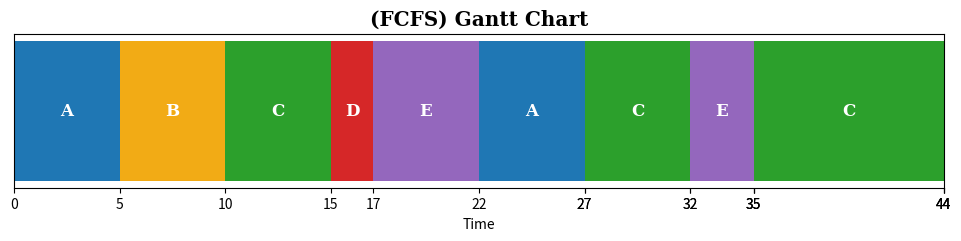

Generate this figure with matplotlib:
import matplotlib.pyplot as plt

# 創建一個包含任務和持續時間的數據
tasks = ['A', 'B', 'C', 'D', 'E']
durations = [10, 5, 19, 2, 8]  # 每個任務的持續時間

# list.sort(durations) #SJF
# PS
# tasks = ['Task C', 'Task A', 'Task E', 'Task B','Task D']
# durations = [19, 10, 8, 5, 2]

# 新增一個暫存list
tamp = [10, 5, 19, 2, 8]
rr_durations=[]

# 將每個任務的持續時間存入rr_durations
for i in range(1,time :=int((max(durations))/5)+1):
    x=0
    for y in tamp:

        if tamp.count(0) == len(tamp) - 1 and y >= 5:
            rr_durations.append(max(tamp))

        elif y >= 5:
            rr_durations.append(5)
            tamp.pop(x)
            tamp.insert(x, (y - 5))

        elif y < 5 and y > 0:
            rr_durations.append(y)
            tamp.pop(x)
            tamp.insert(x, (y - y))
        else:
            rr_durations.append(0)
        x+=1


# 計算每個任務的開始時間和結束時間
start_times = [sum(rr_durations[:i]) for i in range(len(rr_durations))]
end_times = [start + rr_durations for start, rr_durations in zip(start_times, rr_durations)]


# 設定圖表
fig, ax = plt.subplots(figsize=(12, 2))
colors = ["#1f77b4", "#f2ab15", "#2ca02c", "#d62728", "#9467bd"]

# 添加每個任務的橫條並標註任務名稱(RR)
for i, (task, start, rr_duration, color) in enumerate(zip(tasks*3, start_times, rr_durations, colors*3)):
     if rr_duration != 0:
        ax.barh(0, rr_duration, left=start, height=0.5, align='center', color = color)
        ax.text(start + rr_duration / 2, 0, task, ha='center', va='center', color='white', fontweight='bold', fontsize ='large', fontfamily='serif')

# 添加每個任務的橫條並標註任務名稱(非RR)
# for i, (task, start, rr_duration,color) in enumerate(zip(tasks, start_times, rr_durations, colors)):
    # ax.barh(0, rr_duration, left=start, height=0.5, align='center', color=color)
    # ax.text(start + rr_duration / 2, 0, task, ha='center', va='center', color='white', fontweight='bold', fontsize ='large', fontfamily='serif')


# 設定標籤和標題
ax.set_yticks([])

start_times.append(sum(durations))
x_ticks = start_times
ax.set_xticks(x_ticks)

ax.set_xlabel('Time')
ax.set_title('(FCFS) Gantt Chart',fontweight='demi', fontsize ='x-large', fontfamily='serif')
ax.set_xlim(0, sum(durations))


# 隱藏 y 軸
ax.yaxis.set_visible(False)


# 顯示圖表
plt.show()

